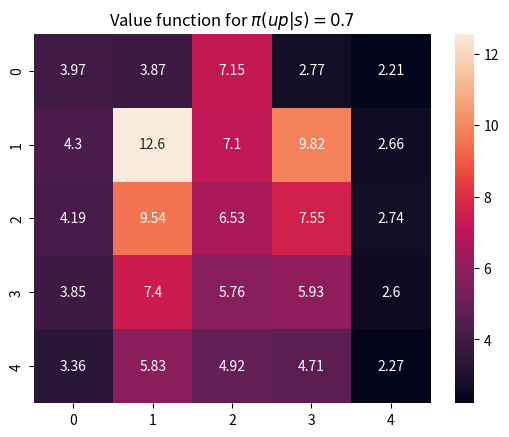

Write the Python code that produced this figure.
"""gridworld.py

This is a program to solve the Bellman equations for the value of each state in a gridworld system. This is
Figure 3.3 in the RL textbook.

From the Bellman equations, we have

v(s) - sum_s'[0.25 * gamma * v(s')] = average reward

Here we calculate the average reward from the current x, y position using the avg_reward function, and 
solve the linear system.
"""

import matplotlib.pyplot as plt
import seaborn as sns
import numpy as np

n = 5
gamma = 0.9

C = np.zeros((n ** 2, n ** 2))
b = np.zeros((n ** 2))

def make_policy(d):
    total = 0
    for k, v in d.items():
        total += v

    n = {}
    for k, v in d.items():
        n[k] = v / total

    return n

# policy = {
#     'left' : 0.25,
#     'right' : 0.25,
#     'up' : 0.25,
#     'down' : 0.25
# }

policy = {
    'left' : 0.1,
    'right' : 0.1,
    'up' : 0.7,
    'down' : 0.1,
}

policy = make_policy(policy)

def avg_reward(x, y):
    rwd = 0
    if x == 0:
        rwd -= 1 * policy['left']
    if x == n-1:
        rwd -= 1 * policy['right']
    if y == 0:
        rwd -= 1 * policy['up']
    if y == n-1:
        rwd -= 1 * policy['down']

    for action, (dx, dy) in actions.items():
        if (x + dx, y + dy) == (1, 0):
            rwd += 10 * policy[action]
        
        if (x + dx, y + dy) == (3, 0):
            rwd += 5 * policy[action]

    return rwd

actions = {
    'up' : (0, -1),
    'down' : (0, 1),
    'left' : (-1, 0),
    'right' : (1, 0),
}

# inner
for x in range(0, n): # columns (x)
    for y in range(0, n): # rows (y)
        rwd = avg_reward(x, y)
        b[n * y + x] = rwd
        C[n * y + x, n * y + x] = 1

        for action in ['up', 'down', 'left', 'right']:
            dx, dy = actions[action]

            if (x + dx, y + dy) == (1, 0):
                C[n * y + x, n * (n-1) + 1] += - policy[action] * gamma
                continue
            
            if (x + dx, y + dy) == (3, 0):
                C[n * y + x, n * 2 + 3] += - policy[action] * gamma
                continue

            if action == 'down':
                if y == n - 1:
                    C[n * y + x, n * y + x] += - policy[action] * gamma
                else:
                    C[n * y + x, n * (y+1) + x] += - policy[action] * gamma
            
            if action == 'up':
                if y == 0:
                    C[n * y + x, n * y + x] += - policy[action] * gamma  # stay in same place
                else:
                    C[n * y + x, n * (y-1) + x] += - policy[action] * gamma

            if action == 'left':
                if x == 0:
                    C[n * y + x, n * y + x] += - policy[action] * gamma
                else:
                    C[n * y + x, n * y + (x-1)] += - policy[action] * gamma

            if action == 'right':
                if x == n - 1:
                    C[n * y + x, n * y + x] += - policy[action] * gamma
                else:
                    C[n * y + x, n * y + (x+1)] += - policy[action] * gamma

# breakpoint()

values = np.linalg.solve(C, b).reshape(n, n)

print(values)

sns.heatmap(values, annot=True, fmt=".3g")
plt.rc('text', usetex=True)
plt.title(r"Value function for $\pi(up | s) = 0.7$")
plt.show()